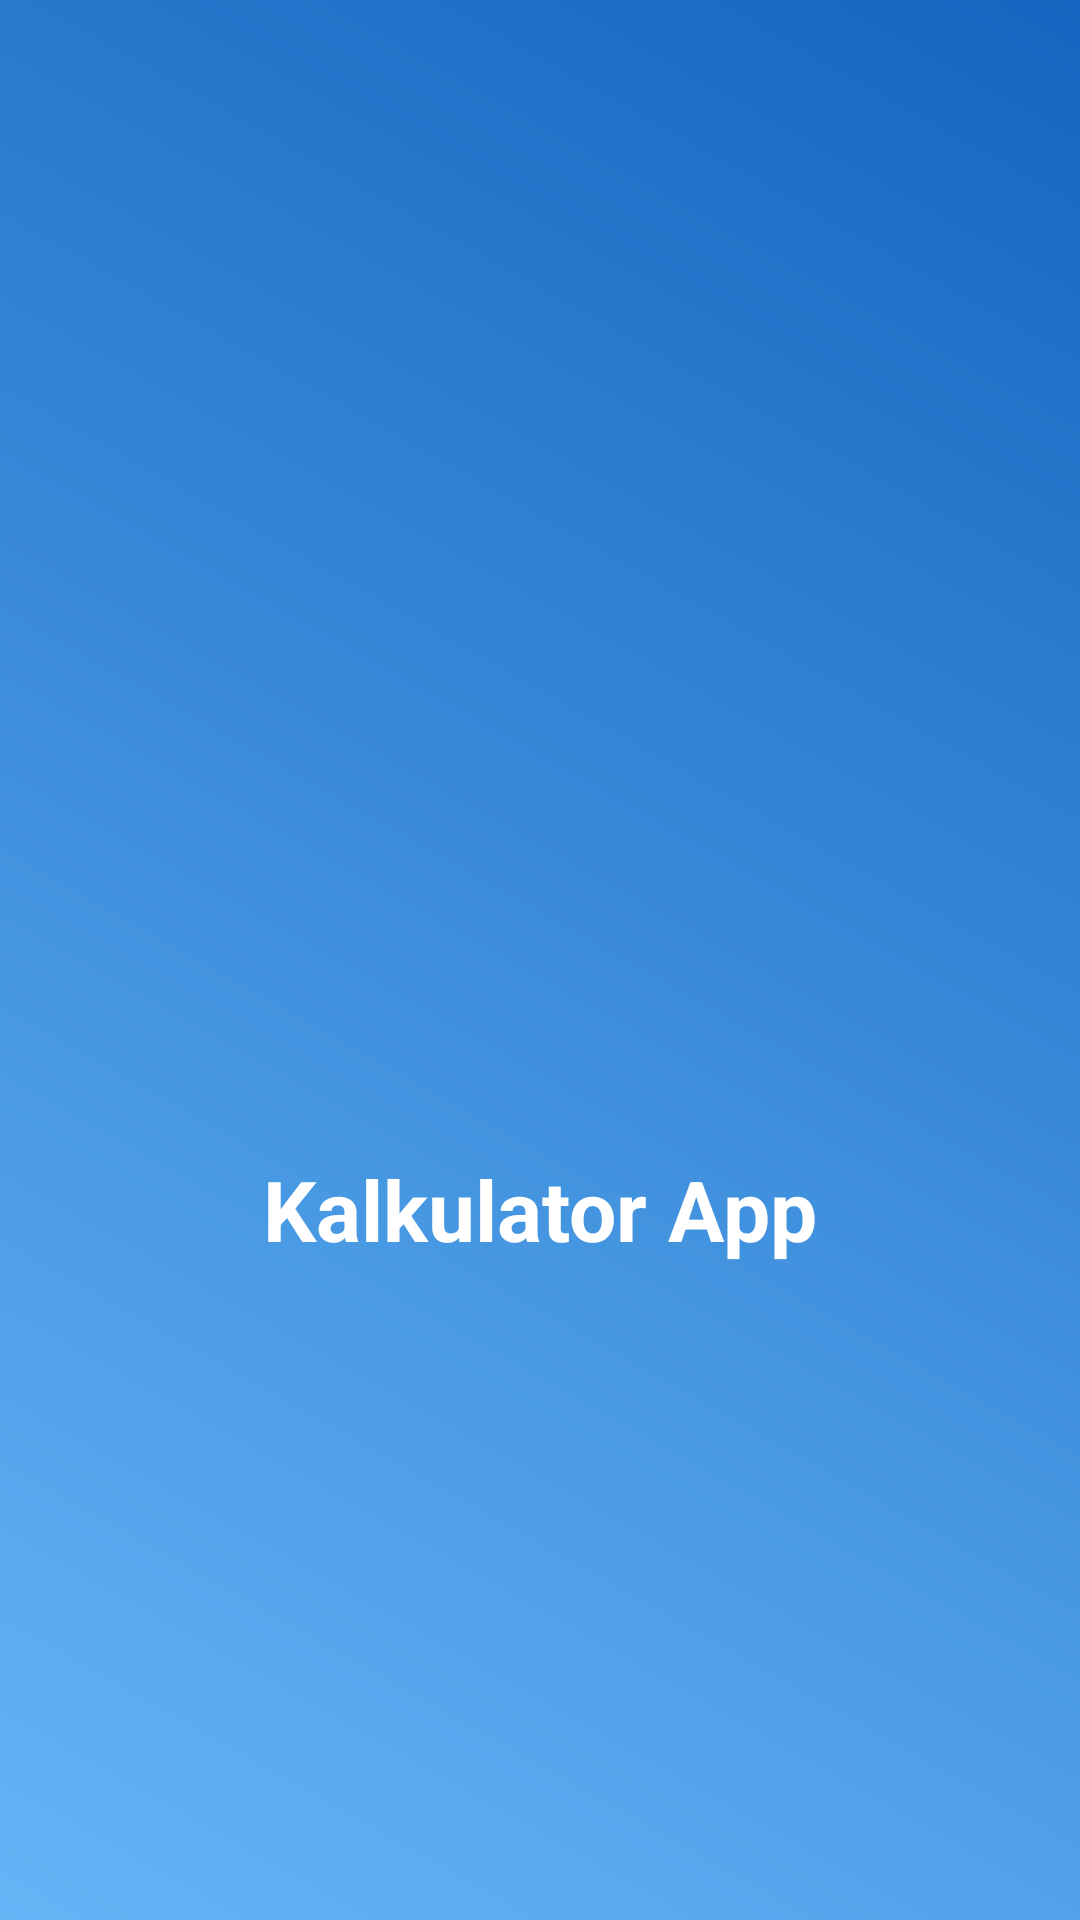

Layout XML and referenced resources for this Android screen:
<!-- AndroidManifest.xml: activity theme Theme.My_first_Application -->
<!-- res/layout/activity_splash.xml -->
<?xml version="1.0" encoding="utf-8"?>
<androidx.constraintlayout.widget.ConstraintLayout xmlns:android="http://schemas.android.com/apk/res/android"
    xmlns:app="http://schemas.android.com/apk/res-auto"
    android:layout_width="match_parent"
    android:layout_height="match_parent"
    android:background="@drawable/splash_background">

    <ImageView
        android:id="@+id/ivLogo"
        android:layout_width="150dp"
        android:layout_height="150dp"
        android:src="@drawable/calculator"
        app:layout_constraintBottom_toTopOf="@+id/tvAppName"
        app:layout_constraintEnd_toEndOf="parent"
        app:layout_constraintStart_toStartOf="parent"
        app:layout_constraintTop_toTopOf="parent"
        app:layout_constraintVertical_chainStyle="packed" />

    <TextView
        android:id="@+id/tvAppName"
        android:layout_width="wrap_content"
        android:layout_height="wrap_content"
        android:layout_marginTop="16dp"
        android:text="Kalkulator App"
        android:textColor="#FFFFFF"
        android:textSize="28sp"
        android:textStyle="bold"
        app:layout_constraintBottom_toBottomOf="parent"
        app:layout_constraintEnd_toEndOf="parent"
        app:layout_constraintStart_toStartOf="parent"
        app:layout_constraintTop_toBottomOf="@+id/ivLogo" />

</androidx.constraintlayout.widget.ConstraintLayout>
<!-- resources referenced by this layout -->
<resources>
  <!-- drawable splash_background (drawable) -->
  <?xml version="1.0" encoding="utf-8"?>
  <shape xmlns:android="http://schemas.android.com/apk/res/android"
      android:shape="rectangle">
      <gradient
          android:angle="45"
          android:endColor="#1565C0"
          android:startColor="#64B5F6"
          android:type="linear" />
  </shape>
  <style name="Theme.My_first_Application" parent="Theme.MaterialComponents.DayNight.NoActionBar">
          
          <item name="colorPrimary">@color/purple_500</item>
          <item name="colorPrimaryVariant">@color/purple_700</item>
          <item name="colorOnPrimary">@color/white</item>
          
          <item name="colorSecondary">@color/teal_200</item>
          <item name="colorSecondaryVariant">@color/teal_700</item>
          <item name="colorOnSecondary">@color/black</item>
          
          <item name="android:statusBarColor">?attr/colorPrimaryVariant</item>
          
      </style>
  <!-- not gathered from this repository: default colours our renderer supplied (Android Studio template values) -->
  <color name="purple_500">#FF6200EE</color>
  <color name="purple_700">#FF3700B3</color>
  <color name="teal_200">#FF03DAC5</color>
  <color name="teal_700">#FF018786</color>
  <color name="black">#FF000000</color>
  <color name="white">#FFFFFFFF</color>
</resources>
